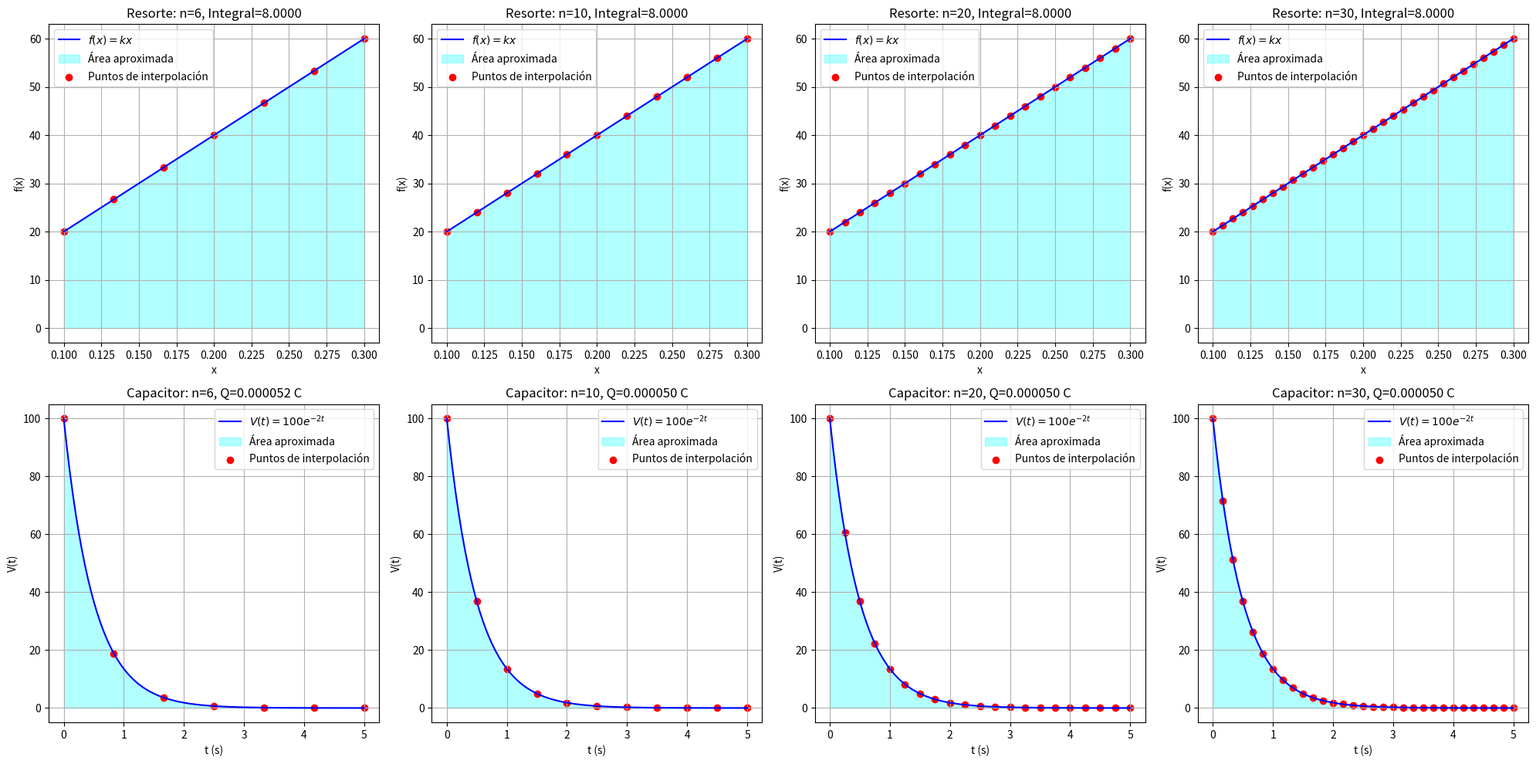

Here is the Python script that generated this plot:
import numpy as np
import matplotlib.pyplot as plt

def simpson_rule(f, a, b, n):
    """Aproxima la integral de f(x) en [a, b] usando la regla de Simpson."""
    if n % 2 == 1:
        raise ValueError("El número de subintervalos (n) debe ser par.")
    
    h = (b - a) / n
    x = np.linspace(a, b, n + 1)  # Puntos del intervalo
    fx = f(x)  # Evaluamos la función en esos puntos
    
    # Regla de Simpson
    integral = (h / 3) * (fx[0] + 2 * np.sum(fx[2:n:2]) + 4 * np.sum(fx[1:n:2]) + fx[n])
    
    return integral, x, fx

# Parámetros de integración para el resorte
a, b = 0.1, 0.3  # Intervalo
k = 200  # Constante del resorte

def funcion_resorte(x):
    return k * x

# Parámetros de integración para el capacitor
C = 1e-6  # Capacitancia en Faradios
T = 5  # Tiempo en segundos

def funcion_capacitor(t):
    return 100 * np.exp(-2 * t)

# Valores de n a evaluar
n_values = [6, 10, 20, 30]

# Crear una figura con subgráficos para ambas funciones
fig, axes = plt.subplots(2, 4, figsize=(20, 10))  # 2 filas, 4 columnas
axes = axes.flatten()

for i, n in enumerate(n_values):
    try:
        # Cálculo para el resorte
        resultado_resorte, x_points, y_points = simpson_rule(funcion_resorte, a, b, n)
        
        x_vals = np.linspace(a, b, 100)
        y_vals = funcion_resorte(x_vals)
        
        ax_resorte = axes[i]
        ax_resorte.plot(x_vals, y_vals, label=r"$f(x) = kx$", color="blue")
        ax_resorte.fill_between(x_vals, y_vals, alpha=0.3, color="cyan", label="Área aproximada")
        ax_resorte.scatter(x_points, y_points, color="red", label="Puntos de interpolación")
        ax_resorte.set_title(f"Resorte: n={n}, Integral={resultado_resorte:.4f}")
        ax_resorte.set_xlabel("x")
        ax_resorte.set_ylabel("f(x)")
        ax_resorte.legend()
        ax_resorte.grid()
    except ValueError as e:
        print(f"Error con n={n}: {e}")

for i, n in enumerate(n_values):
    try:
        # Cálculo para el capacitor
        resultado_capacitor, t_points, v_points = simpson_rule(funcion_capacitor, 0, T, n)
        
        t_vals = np.linspace(0, T, 100)
        v_vals = funcion_capacitor(t_vals)
        
        ax_capacitor = axes[i + 4]
        ax_capacitor.plot(t_vals, v_vals, label=r"$V(t) = 100e^{-2t}$", color="blue")
        ax_capacitor.fill_between(t_vals, v_vals, alpha=0.3, color="cyan", label="Área aproximada")
        ax_capacitor.scatter(t_points, v_points, color="red", label="Puntos de interpolación")
        ax_capacitor.set_title(f"Capacitor: n={n}, Q={C * resultado_capacitor:.6f} C")
        ax_capacitor.set_xlabel("t (s)")
        ax_capacitor.set_ylabel("V(t)")
        ax_capacitor.legend()
        ax_capacitor.grid()
    except ValueError as e:
        print(f"Error con n={n}: {e}")

plt.tight_layout()
plt.show()
